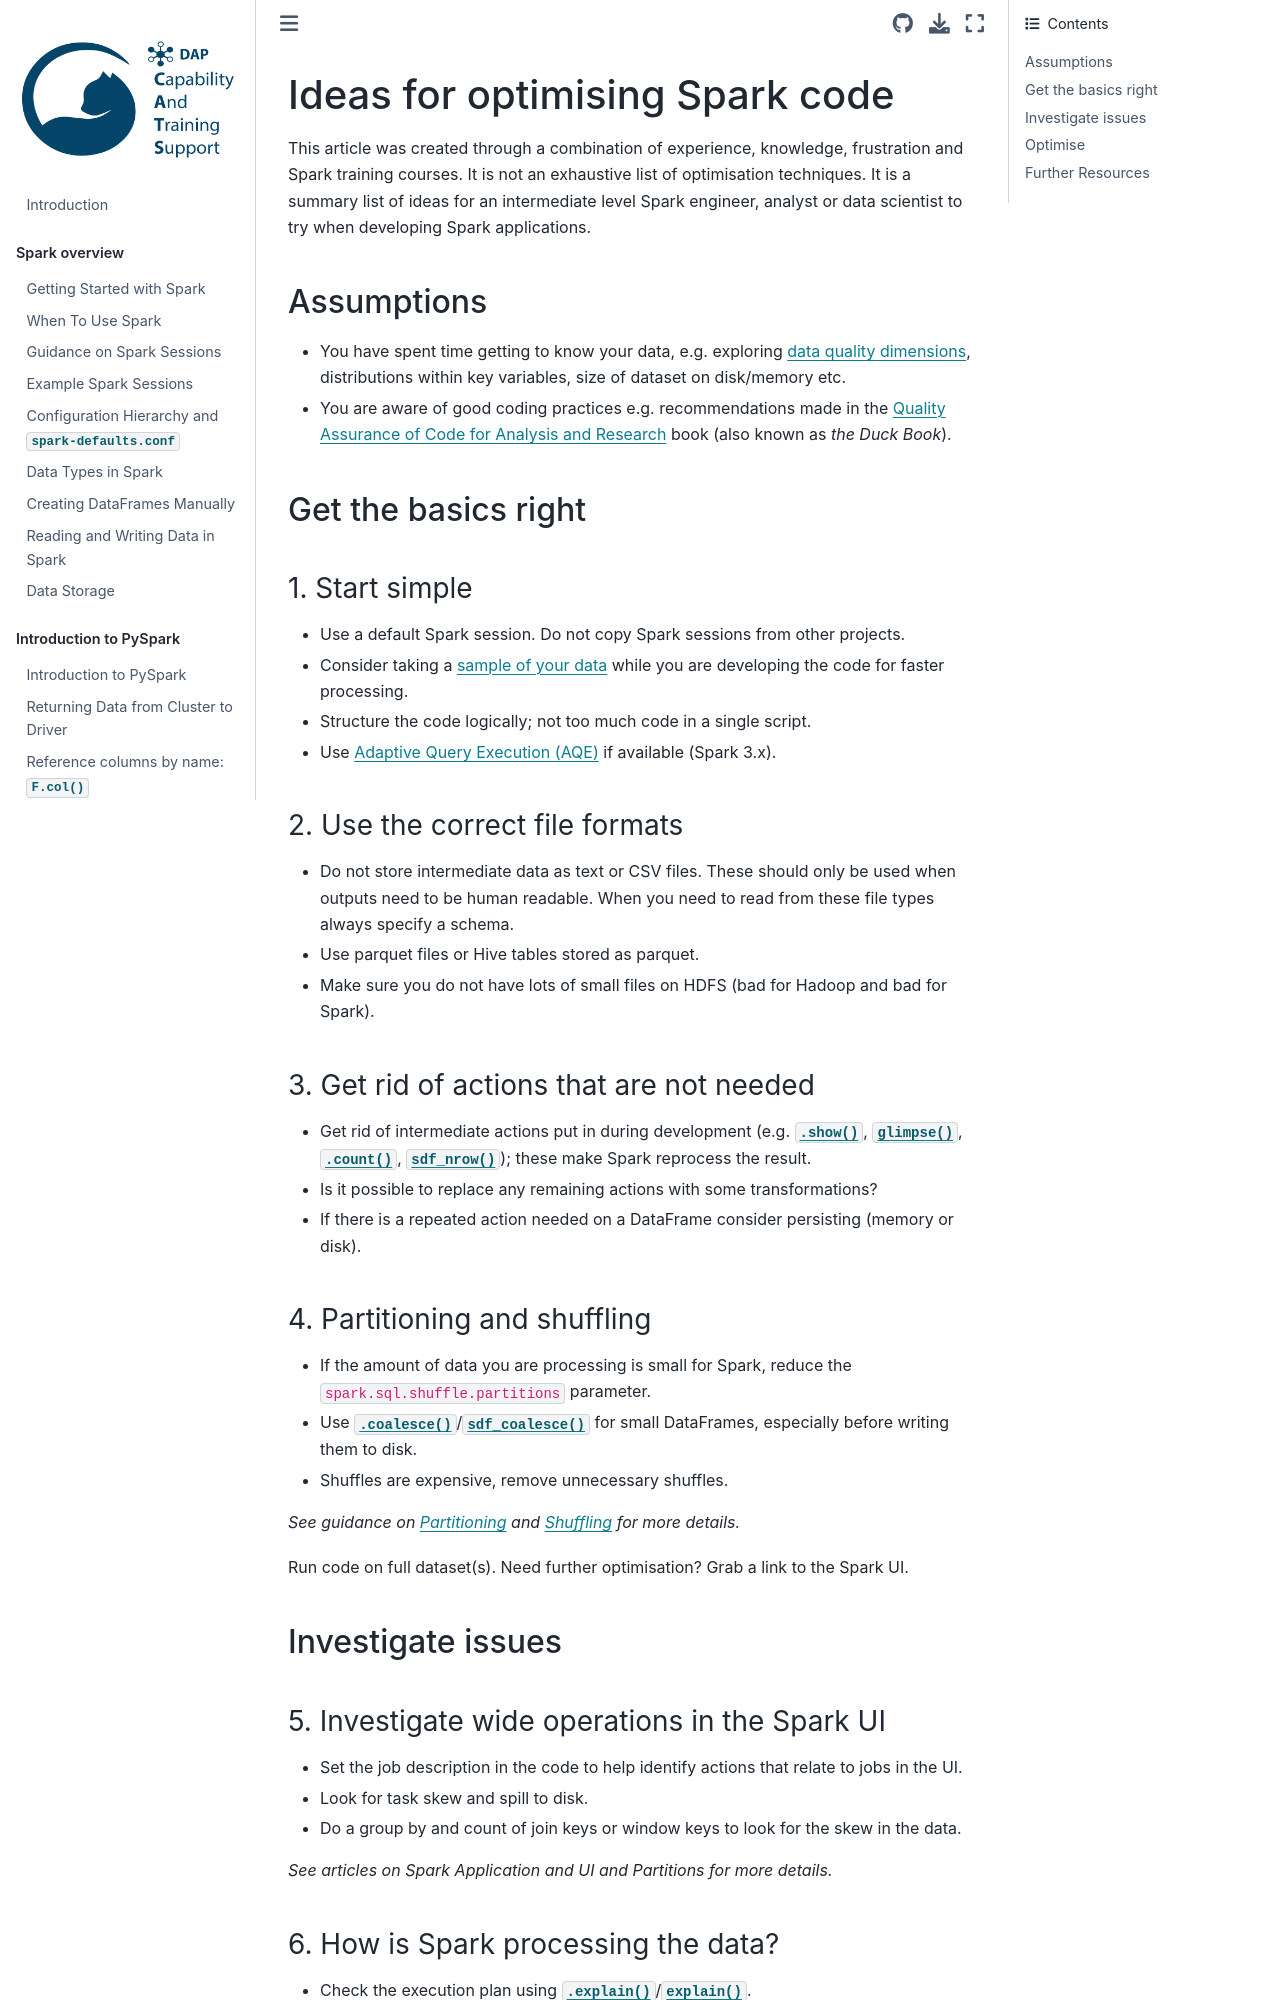

repository: best-practice-and-impact/ons-spark · page: spark-concepts/optimisation-tips.html · generator: jekyll

## Ideas for optimising Spark code

This article was created through a combination of experience, knowledge, frustration and Spark training courses. It is not an exhaustive list of optimisation techniques. It is a summary list of ideas for an intermediate level Spark engineer, analyst or data scientist to try when developing Spark applications. 

### Assumptions 
- You have spent time getting to know your data, e.g. exploring [data quality dimensions](https://www.gov.uk/government/publications/the-government-data-quality-framework/the-government-data-quality-framework#Data-quality-dimensions), distributions within key variables, size of dataset on disk/memory etc.
- You are aware of good coding practices e.g. recommendations made in the [Quality Assurance of Code for Analysis and Research](https://best-practice-and-impact.github.io/qa-of-code-guidance/intro.html) book (also known as *the Duck Book*).

### Get the basics right

#### 1. Start simple
- Use a [default Spark session](../spark-overview/example-spark-sessions.html#default-blank-session). Do not copy Spark sessions from other projects.
- Consider taking a [sample of your data](../spark-functions/sampling) while you are developing the code for faster processing.
- Structure the code logically; not too much code in a single script.
- Use [Adaptive Query Execution (AQE)](https://spark.apache.org/docs/latest/sql-performance-tuning.html#adaptive-query-execution) if available (Spark 3.x).

#### 2. Use the correct file formats
- Do not store intermediate data as text or CSV files. These should only be used when outputs need to be human readable. When you need to read from these file types always specify a schema.
- Use parquet files or Hive tables stored as parquet.
- Make sure you do not have lots of small files on HDFS (bad for Hadoop and bad for Spark).

#### 3. Get rid of actions that are not needed
- Get rid of intermediate actions put in during development (e.g. [`.show()`](https://spark.apache.org/docs/latest/api/python/reference/pyspark.sql/api/pyspark.sql.DataFrame.show.html), [`glimpse()`](https://pillar.r-lib.org/reference/glimpse.html), [`.count()`](https://spark.apache.org/docs/latest/api/python/reference/pyspark.sql/api/pyspark.sql.DataFrame.count.html), [`sdf_nrow()`](https://spark.rstudio.com/packages/sparklyr/latest/reference/sdf_dim.html)); these make Spark reprocess the result.
- Is it possible to replace any remaining actions with some transformations?
- If there is a repeated action needed on a DataFrame consider persisting (memory or disk).

#### 4. Partitioning and shuffling
- If the amount of data you are processing is small for Spark, reduce the `spark.sql.shuffle.partitions` parameter.
- Use [`.coalesce()`](https://spark.apache.org/docs/latest/api/python/reference/pyspark.sql/api/pyspark.sql.DataFrame.coalesce.html)/[`sdf_coalesce()`](https://spark.rstudio.com/packages/sparklyr/latest/reference/sdf_coalesce.html) for small DataFrames, especially before writing them to disk.
- Shuffles are expensive, remove unnecessary shuffles.

*See guidance on [Partitioning](../spark-concepts/partitions) and [Shuffling](../spark-concepts/shuffling) for more details.*

Run code on full dataset(s). Need further optimisation? Grab a link to the Spark UI.

### Investigate issues
